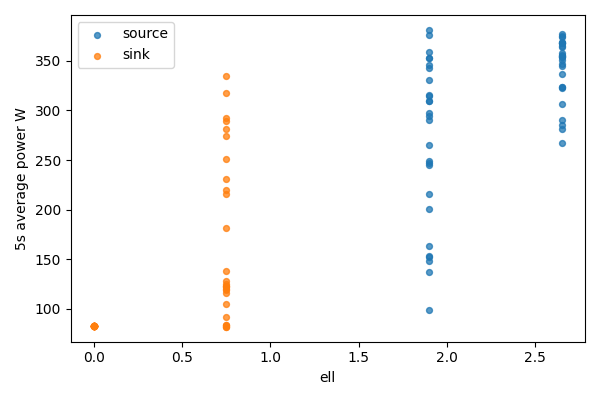

The table this chart was drawn from, first rows:
bucket, bucket_start_s, bucket_end_s, gpu, node, ell, power_mean_w, samples
0, 0.0, 5.0, 0, source, 2.65, 306.4, 20
0, 0.0, 5.0, 1, sink, 0, 82.58, 20
1, 5.0, 10.0, 0, source, 2.65, 281.1, 20
1, 5.0, 10.0, 1, sink, 0, 82.6, 20
2, 10.0, 15.0, 0, source, 2.65, 367.6, 20
2, 10.0, 15.0, 1, sink, 0, 82.2, 20
3, 15.0, 20.0, 0, source, 2.65, 290.8, 20
3, 15.0, 20.0, 1, sink, 0, 82.35, 20
4, 20.0, 25.0, 0, source, 2.65, 266.7, 20
4, 20.0, 25.0, 1, sink, 0, 82.21, 20
5, 25.0, 30.0, 0, source, 2.65, 355.4, 20
5, 25.0, 30.0, 1, sink, 0, 82.2, 20
6, 30.0, 35.0, 0, source, 2.65, 368.8, 20
6, 30.0, 35.0, 1, sink, 0, 82.22, 20
7, 35.0, 40.0, 0, source, 2.65, 355.3, 20
7, 35.0, 40.0, 1, sink, 0, 82.34, 20
8, 40.0, 45.0, 0, source, 2.65, 344.8, 20
8, 40.0, 45.0, 1, sink, 0, 82.39, 20
9, 45.0, 50.0, 0, source, 2.65, 373.7, 20
9, 45.0, 50.0, 1, sink, 0, 82.55, 20
10, 50.0, 55.0, 0, source, 2.65, 358.2, 20
10, 50.0, 55.0, 1, sink, 0, 82.42, 20
11, 55.0, 60.0, 0, source, 2.65, 351.2, 20
11, 55.0, 60.0, 1, sink, 0, 82.51, 20
12, 60.0, 65.0, 0, source, 2.65, 368.4, 20
12, 60.0, 65.0, 1, sink, 0, 82.55, 20
13, 65.0, 70.0, 0, source, 2.65, 364.4, 20
13, 65.0, 70.0, 1, sink, 0, 82.54, 20
14, 70.0, 75.0, 0, source, 2.65, 368.5, 20
14, 70.0, 75.0, 1, sink, 0, 82.61, 20
15, 75.0, 80.0, 0, source, 2.65, 355.9, 20
15, 75.0, 80.0, 1, sink, 0, 82.38, 20
16, 80.0, 85.0, 0, source, 2.65, 322.4, 20
16, 80.0, 85.0, 1, sink, 0, 82.2, 20
17, 85.0, 90.0, 0, source, 2.65, 365.5, 20
17, 85.0, 90.0, 1, sink, 0, 82.16, 20
18, 90.0, 95.0, 0, source, 2.65, 323.5, 20
18, 90.0, 95.0, 1, sink, 0, 82.21, 20
19, 95.0, 100.0, 0, source, 2.65, 323.6, 20
19, 95.0, 100.0, 1, sink, 0, 82.25, 20
20, 100.0, 105.0, 0, source, 2.65, 346.7, 20
20, 100.0, 105.0, 1, sink, 0, 82.27, 20
21, 105.0, 110.0, 0, source, 2.65, 285.1, 20
21, 105.0, 110.0, 1, sink, 0, 82.27, 20
22, 110.0, 115.0, 0, source, 2.65, 337.3, 20
22, 110.0, 115.0, 1, sink, 0, 82.25, 20
23, 115.0, 120.0, 0, source, 2.65, 353.5, 20
23, 115.0, 120.0, 1, sink, 0, 82.37, 20
24, 120.0, 125.0, 0, source, 2.65, 377.2, 20
24, 120.0, 125.0, 1, sink, 0, 82.43, 20
25, 125.0, 130.0, 0, source, 2.65, 354, 19
25, 125.0, 130.0, 1, sink, 0, 82.43, 19
26, 130.0, 135.0, 0, source, 2.65, 375.6, 20
26, 130.0, 135.0, 1, sink, 0, 82.5, 20
27, 135.0, 140.0, 0, source, 1.9, 314.2, 20
27, 135.0, 140.0, 1, sink, 0.75, 219.8, 20
28, 140.0, 145.0, 0, source, 1.9, 381.4, 20
28, 140.0, 145.0, 1, sink, 0.75, 230.5, 20
29, 145.0, 150.0, 0, source, 1.9, 342.4, 20
29, 145.0, 150.0, 1, sink, 0.75, 83.22, 20
... 48 more rows
